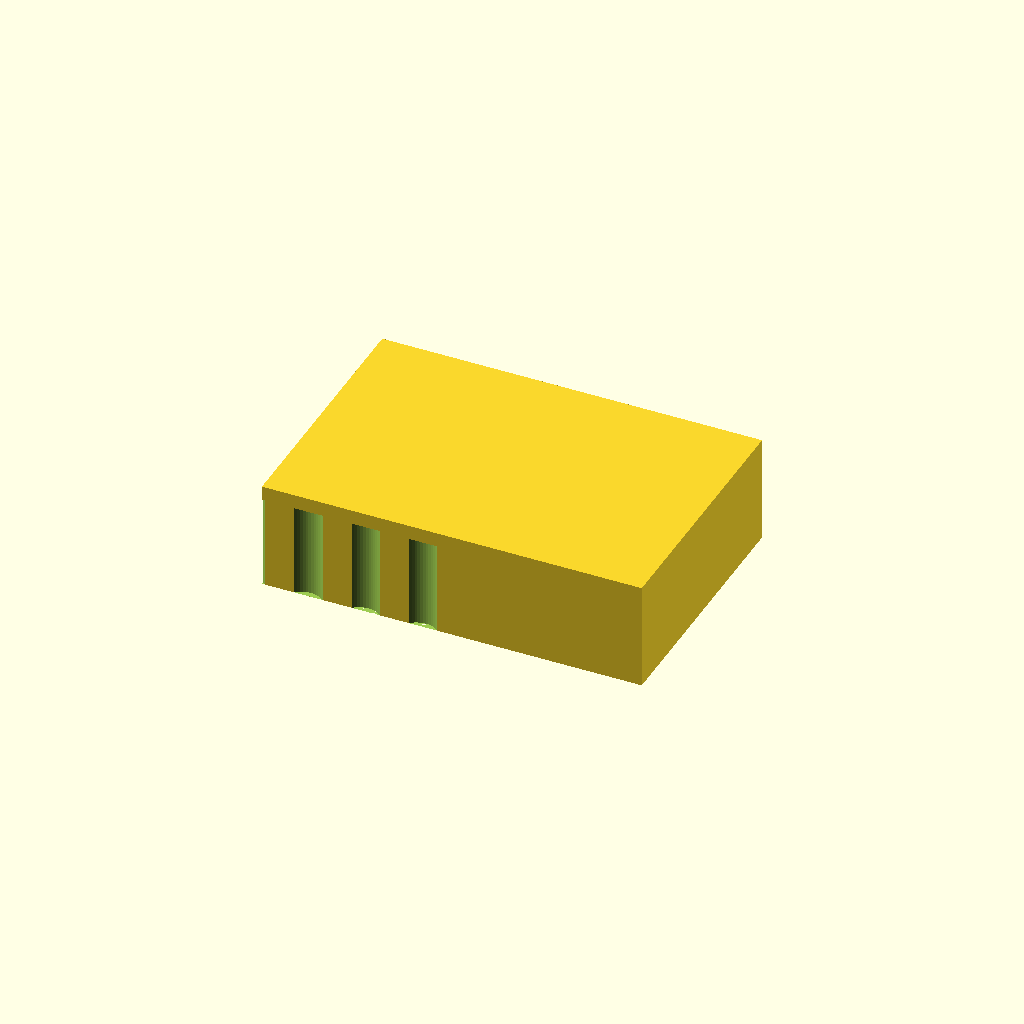
Cell 1: rendered with the file's own defaults.
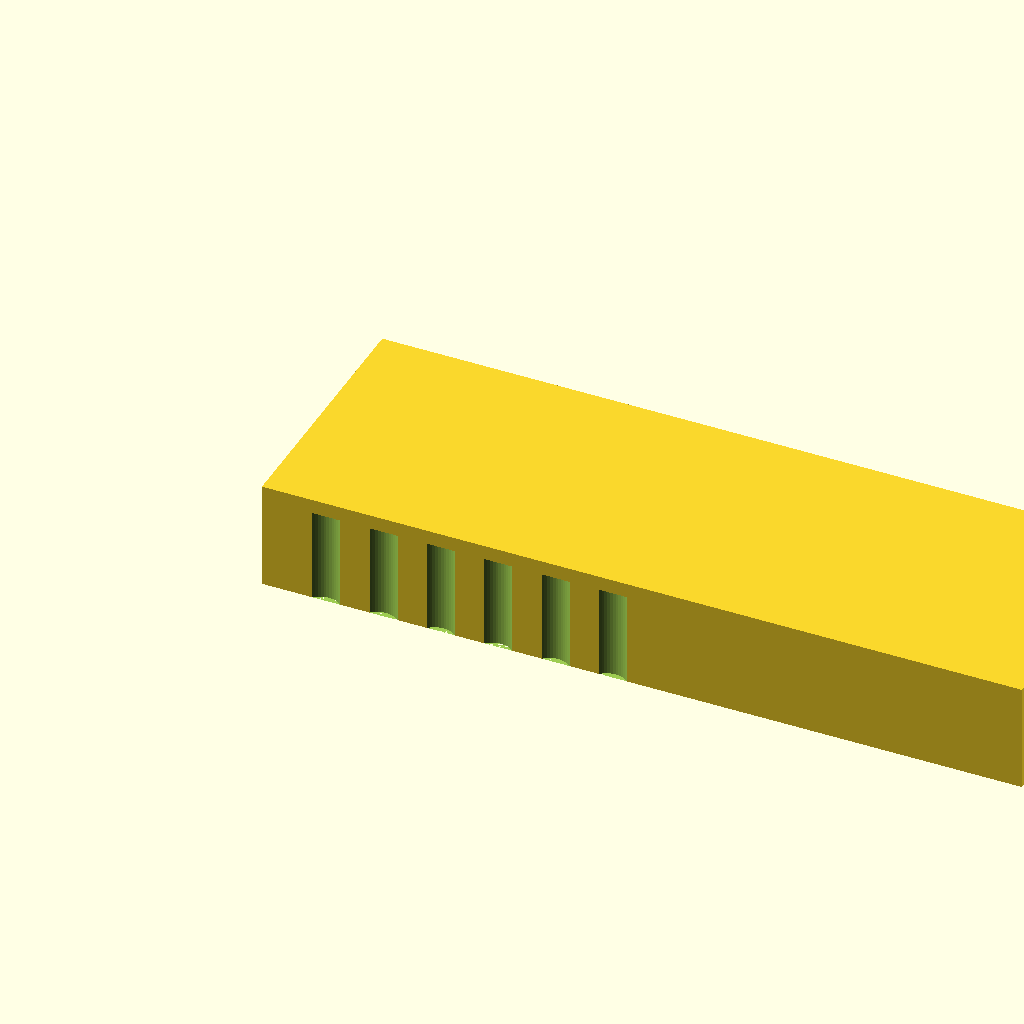
Cell 2: the same model with L = 212.
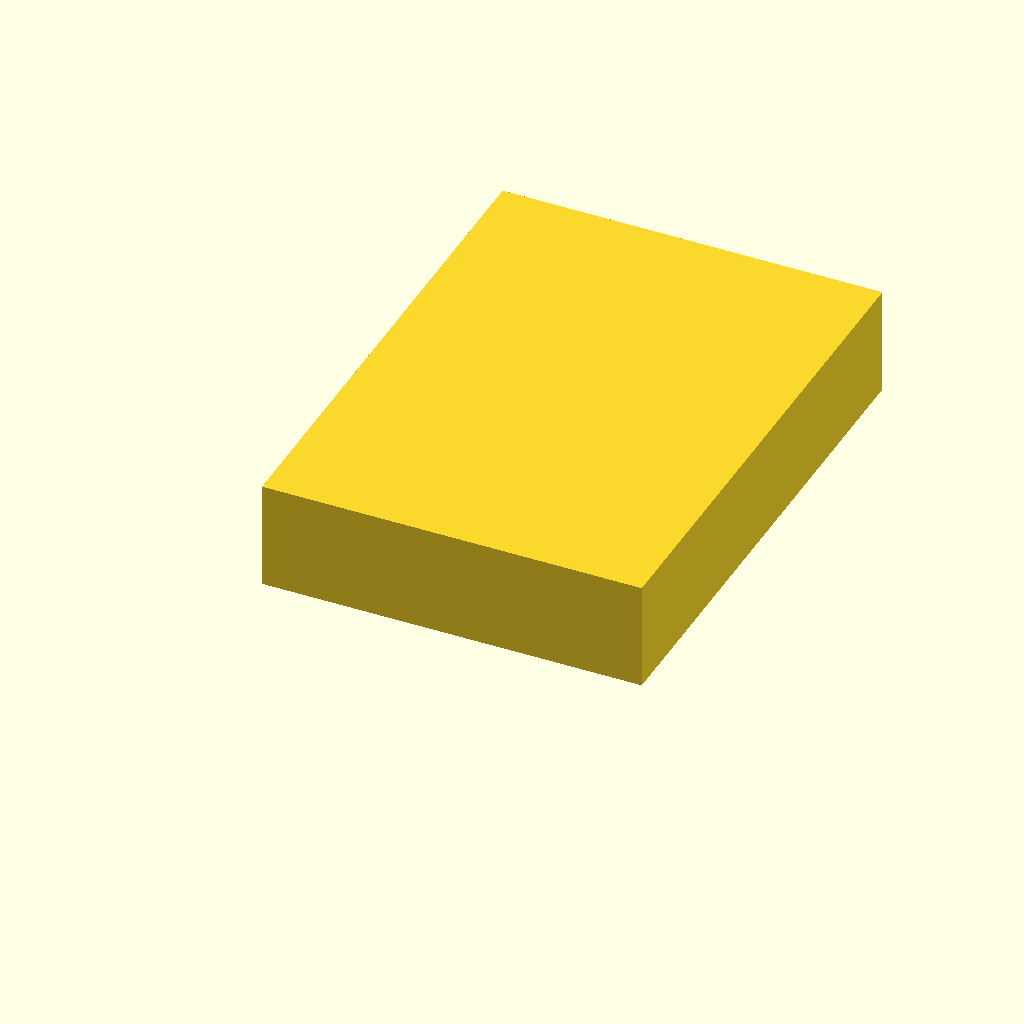
Cell 3: W = 144 (everything else at default).
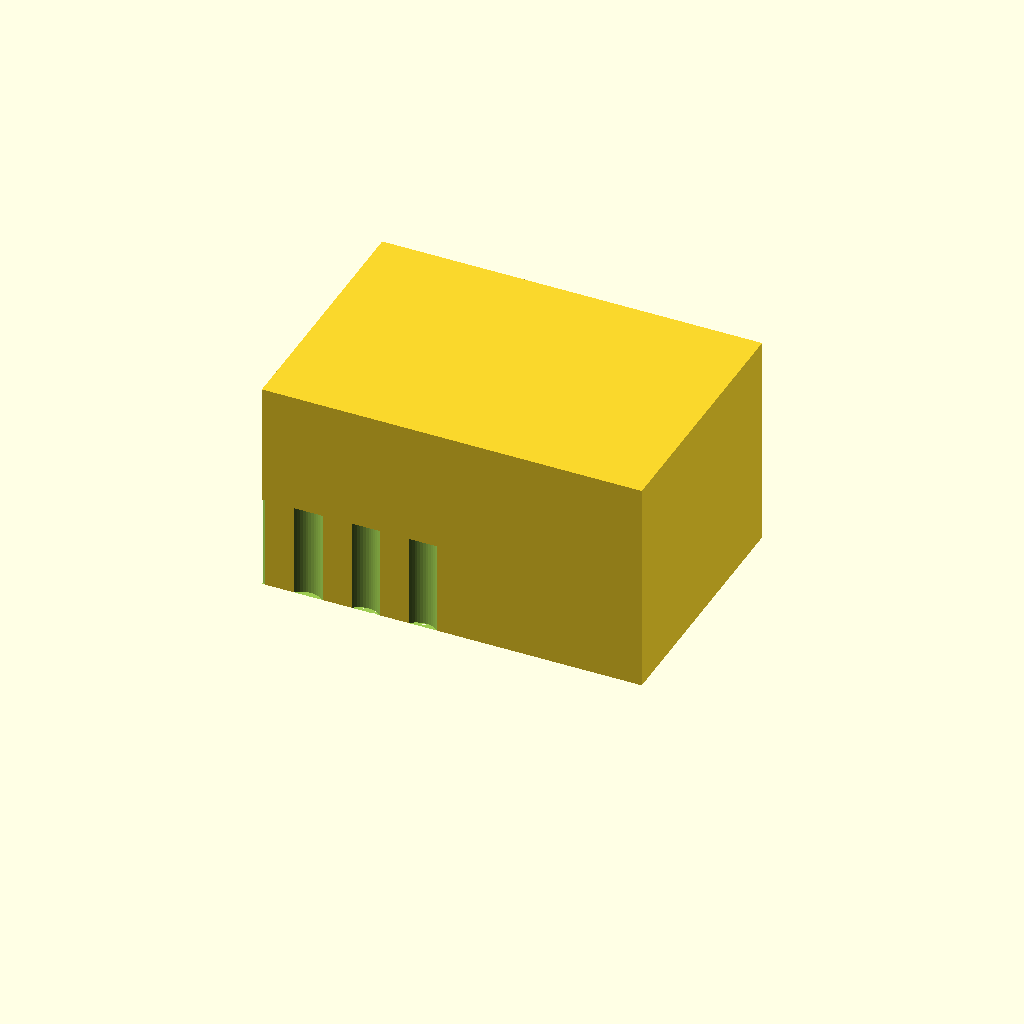
Cell 4: H = 60 (everything else at default).
One fixed orthographic camera (rotation 55°, 0°, 25°; colour scheme Cornfield) for every cell.
OpenSCAD source file bench/results/scadcoder-3ep-nearmiss/code/tiiny_ATinyGreenCell_scadcoder-qwen3.5-9b-3ep/tube_rack_1p5ml_s7_a2.scad:
// Bench rack for 1.5 mL microcentrifuge tubes - a solid rectangular block with a regular
// grid of vertical tube holes, open at the top and closed at the bottom (a "floor" below
// the lowest hole). NOVEL general part, parametric in its grid and hole size.
//

L   = 106;
W   = 72;
H   = 30;
rows = 4;
cols = 6;
pX   = 16;
pY   = 16;
d    = 11.2;
depth = 25;

$fn = 48;

floor_t = 5;
hole_d  = d;
hole_h  = depth;

difference() {
    cube([L, W, H]);
    for (i = [0 : cols - 1], j = [0 : rows - 1])
        translate([L / 2 - pX * (i + 0.5), W / 2 - pY * (j + 0.5), 0])
            cylinder(h = depth + 1, d = hole_d);
}
Customizer parameters (derived from the source; name, type, default, range or options):
L: number, default 106
W: number, default 72
H: number, default 30
rows: number, default 4
cols: number, default 6
pX: number, default 16
pY: number, default 16
d: number, default 11.2
depth: number, default 25
floor_t: number, default 5
